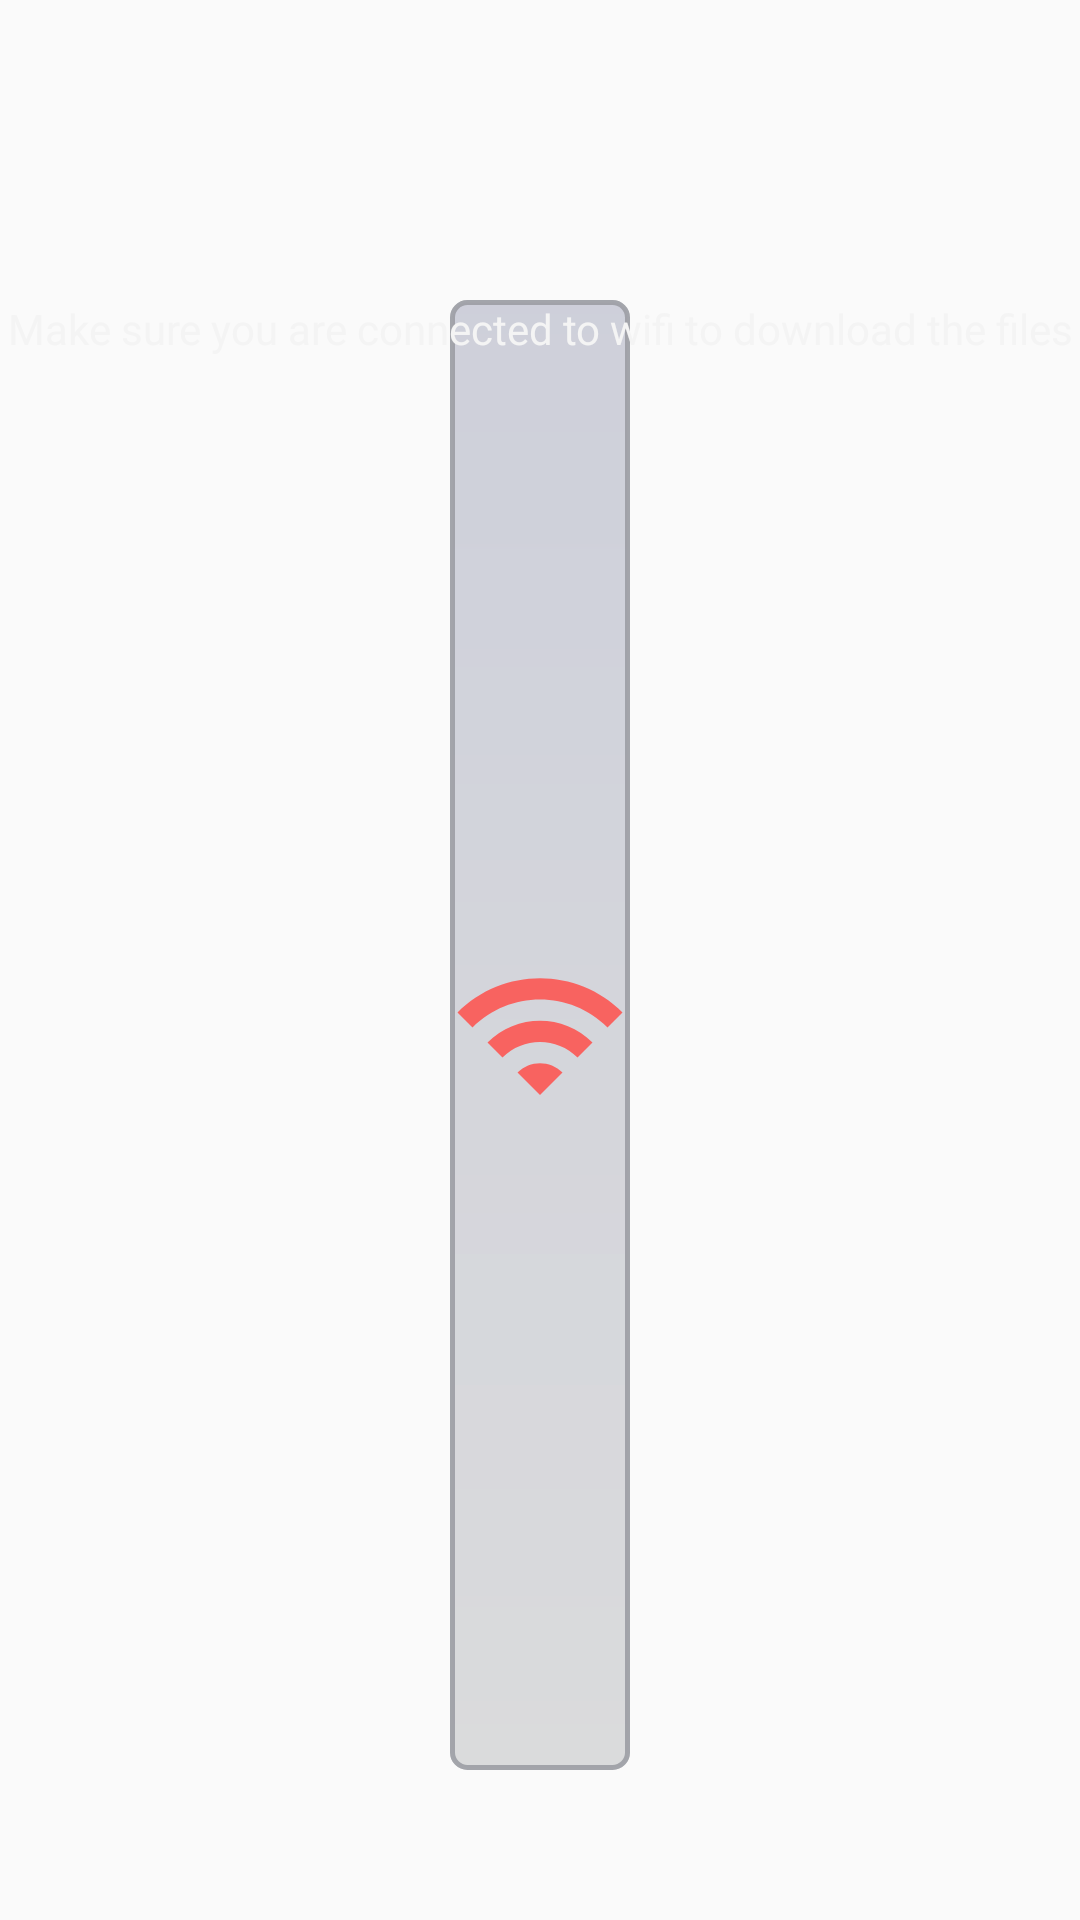

The Android layout XML behind this screen, and the referenced resources:
<!-- AndroidManifest.xml: application theme Theme.AppCompat.Light.NoActionBar.FullScreen -->
<!-- res/layout/activity_download.xml -->
<?xml version="1.0" encoding="utf-8"?>
<layout xmlns:android="http://schemas.android.com/apk/res/android"
    xmlns:app="http://schemas.android.com/apk/res-auto"
    xmlns:tools="http://schemas.android.com/tools"
    tools:context="com.bapplications.maplemobile.ui.DownloadActivity">

    <data>
        <import type="com.bapplications.maplemobile.utils.BindingUtils"/>
        <variable
            name="viewModel"
            type="com.bapplications.maplemobile.ui.view_models.DownloadActivityViewModel"/>
    </data>
    <androidx.constraintlayout.widget.ConstraintLayout
        android:id="@+id/root_layout"
        android:layout_width="match_parent"
        android:layout_height="match_parent">

        <ImageView
            android:id="@+id/background_iv"
            android:layout_width="0dp"
            android:layout_height="0dp"
            tools:src="@drawable/wallpaper1"
            android:scaleType="fitXY"
            app:layout_constraintTop_toTopOf="parent"
            app:layout_constraintEnd_toEndOf="parent"
            app:layout_constraintBottom_toBottomOf="parent"
            app:layout_constraintStart_toStartOf="parent"/>

        <androidx.recyclerview.widget.RecyclerView
            android:id="@+id/downloader_recycler"
            android:layout_width="0dp"
            android:layout_height="0dp"
            android:layout_marginHorizontal="150dp"
            android:layout_marginTop="100dp"
            android:layout_marginBottom="50dp"
            android:alpha="0.4"
            android:background="@drawable/sub_window_background"
            app:layout_constraintBottom_toBottomOf="parent"
            app:layout_constraintEnd_toEndOf="parent"
            app:layout_constraintStart_toStartOf="parent"
            app:layout_constraintTop_toTopOf="parent"
            android:visibility="@{viewModel.wifiConnection}"/>

        <ImageView
            android:id="@+id/connect_wifi_background"
            android:layout_width="0dp"
            android:layout_height="0dp"
            android:layout_marginHorizontal="150dp"
            android:layout_marginTop="100dp"
            android:layout_marginBottom="50dp"
            android:src="@drawable/wifi_offline_24"
            android:alpha="0.7"
            android:background="@drawable/sub_window_background"
            app:layout_constraintBottom_toBottomOf="parent"
            app:layout_constraintEnd_toEndOf="parent"
            app:layout_constraintStart_toStartOf="parent"
            app:layout_constraintTop_toTopOf="parent"
            android:visibility="@{!viewModel.wifiConnection}"/>

        <TextView
            android:layout_width="wrap_content"
            android:layout_height="wrap_content"
            android:text="@string/connect_to_wifi_message"
            app:layout_constraintTop_toTopOf="@id/connect_wifi_background"
            app:layout_constraintEnd_toEndOf="@id/connect_wifi_background"
            app:layout_constraintStart_toStartOf="@id/connect_wifi_background"
            android:textColor="@color/tc_window"
            android:visibility="@{!viewModel.wifiConnection}"/>
    </androidx.constraintlayout.widget.ConstraintLayout>
</layout>
<!-- resources referenced by this layout -->
<resources>
  <color name="tc_window">#F4F4F4</color>
  <!-- drawable sub_window_background (drawable) -->
  <?xml version="1.0" encoding="UTF-8"?>
  <inset xmlns:android="http://schemas.android.com/apk/res/android">
      <shape
          android:shape="rectangle" >
          <stroke
              android:width="1.5dp"
              android:color="@color/sub_window_stroke" />
  
          <corners
              android:radius="5dp"/>
  
          <gradient
              android:type="linear"
              android:startColor="@color/sub_window_color_main"
              android:endColor="@color/sub_window_color_light"
              android:angle="270"
              android:centerY="0.2"
              />
  
      </shape>
  </inset>
  <!-- drawable wallpaper1: png bitmap (drawable, 736528 bytes) -->
  <!-- drawable wifi_offline_24 (drawable) -->
  <vector android:height="24dp" android:tint="#FF2A25"
      android:viewportHeight="24" android:viewportWidth="24"
      android:width="24dp" xmlns:android="http://schemas.android.com/apk/res/android">
      <path android:fillColor="@android:color/white" android:pathData="M1,9l2,2c4.97,-4.97 13.03,-4.97 18,0l2,-2C16.93,2.93 7.08,2.93 1,9zM9,17l3,3 3,-3c-1.65,-1.66 -4.34,-1.66 -6,0zM5,13l2,2c2.76,-2.76 7.24,-2.76 10,0l2,-2C15.14,9.14 8.87,9.14 5,13z"/>
  </vector>
  <string name="connect_to_wifi_message">Make sure you are connected to wifi to download the files</string>
  <style name="Theme.AppCompat.Light.NoActionBar.FullScreen" parent="@style/Theme.AppCompat.Light.NoActionBar">
          <item name="android:layoutDirection">ltr</item>
          <item name="android:windowNoTitle">true</item>
          <item name="android:windowActionBar">false</item>
          <item name="android:windowFullscreen">true</item>
          <item name="android:windowContentOverlay">@null</item>
      </style>
  <color name="sub_window_stroke">#E6898B93</color>
  <color name="sub_window_color_main">#BBB7BACA</color>
  <color name="sub_window_color_light">#BBCACBCD</color>
</resources>
